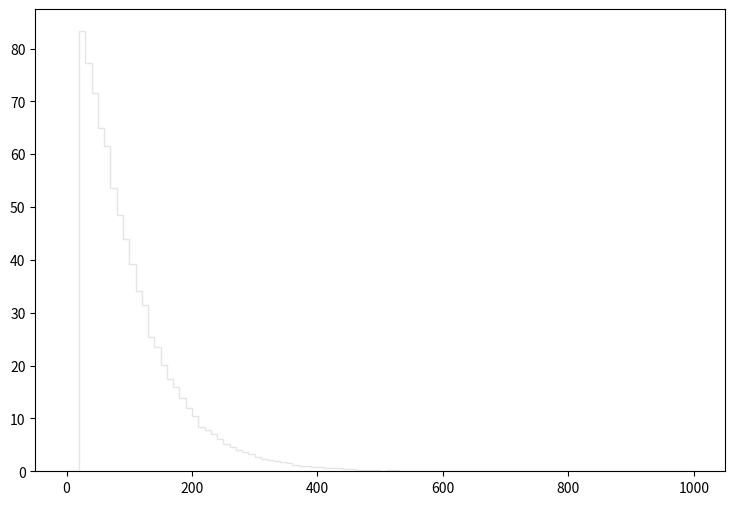

The matplotlib source for this figure: (Note: this script raises an exception after producing the figure.)
def selection_3():

    # Library import
    import numpy
    import matplotlib
    import matplotlib.pyplot   as plt
    import matplotlib.gridspec as gridspec

    # Library version
    matplotlib_version = matplotlib.__version__
    numpy_version      = numpy.__version__

    # Histo binning
    xBinning = numpy.linspace(0.0,1000.0,101,endpoint=True)

    # Creating data sequence: middle of each bin
    xData = numpy.array([5.0,15.0,25.0,35.0,45.0,55.0,65.0,75.0,85.0,95.0,105.0,115.0,125.0,135.0,145.0,155.0,165.0,175.0,185.0,195.0,205.0,215.0,225.0,235.0,245.0,255.0,265.0,275.0,285.0,295.0,305.0,315.0,325.0,335.0,345.0,355.0,365.0,375.0,385.0,395.0,405.0,415.0,425.0,435.0,445.0,455.0,465.0,475.0,485.0,495.0,505.0,515.0,525.0,535.0,545.0,555.0,565.0,575.0,585.0,595.0,605.0,615.0,625.0,635.0,645.0,655.0,665.0,675.0,685.0,695.0,705.0,715.0,725.0,735.0,745.0,755.0,765.0,775.0,785.0,795.0,805.0,815.0,825.0,835.0,845.0,855.0,865.0,875.0,885.0,895.0,905.0,915.0,925.0,935.0,945.0,955.0,965.0,975.0,985.0,995.0])

    # Creating weights for histo: y4_PT_0
    y4_PT_0_weights = numpy.array([0.0,0.0,77.1570947131,70.4141404187,65.4685046035,60.1625490931,55.8433127479,50.5660372133,46.0298010516,41.5918048069,37.0432726556,32.3227926499,28.6667757435,24.3311394121,21.9893253936,19.1603117874,16.4500300807,15.2954990576,13.2934927516,11.4020223521,10.0878234641,8.15132110272,7.54539761542,6.67745034984,5.77675111197,5.035723739,4.43389224824,3.9712614397,3.51272422769,3.22204407365,2.68162493093,2.31725163925,2.00200710599,1.8546200307,1.64991580391,1.43702358405,1.23231935727,1.03989752009,0.998956354728,0.77378174526,0.777876141796,0.626394669973,0.544513139257,0.528136753114,0.417596446649,0.368467568219,0.266115454825,0.233362802539,0.262021378289,0.180139687574,0.126916612609,0.192421957181,0.151481111823,0.10644618993,0.0614112680365,0.0409408453577,0.0573171915008,0.0655053445723,0.0573171915008,0.0655053445723,0.0573171915008,0.0286585877504,0.0409408453577,0.0368467568219,0.0204704186788,0.0163763341431,0.0163763341431,0.0,0.0,0.0122822536073,0.00818816907154,0.00818816907154,0.0122822536073,0.0,0.00409408453577,0.0,0.00409408453577,0.00409408453577,0.00409408453577,0.0,0.0,0.0,0.0,0.0,0.0,0.0,0.0,0.0,0.0,0.0,0.0,0.0,0.0,0.0,0.0,0.0,0.0,0.0,0.0,0.0])

    # Creating weights for histo: y4_PT_1
    y4_PT_1_weights = numpy.array([0.0,0.0,0.012170493784,0.0242554668822,0.0121753353338,0.0,0.0,0.0,0.0,0.0,0.0,0.0,0.0,0.0,0.0,0.0,0.0,0.0,0.0,0.0,0.0,0.0,0.0,0.0,0.0,0.0,0.0,0.0,0.0,0.0,0.0,0.0,0.0,0.0,0.0,0.0,0.0,0.0,0.0,0.0,0.0,0.0,0.0,0.0,0.0,0.0,0.0,0.0,0.0,0.0,0.0,0.0,0.0,0.0,0.0,0.0,0.0,0.0,0.0,0.0,0.0,0.0,0.0,0.0,0.0,0.0,0.0,0.0,0.0,0.0,0.0,0.0,0.0,0.0,0.0,0.0,0.0,0.0,0.0,0.0,0.0,0.0,0.0,0.0,0.0,0.0,0.0,0.0,0.0,0.0,0.0,0.0,0.0,0.0,0.0,0.0,0.0,0.0,0.0,0.0])

    # Creating weights for histo: y4_PT_2
    y4_PT_2_weights = numpy.array([0.0,0.0,0.120516882096,0.190667418918,0.170688939005,0.230969775691,0.220865995678,0.150608273824,0.0702865634698,0.0100459438961,0.0,0.0,0.0,0.0,0.0,0.0,0.0,0.0,0.0,0.0,0.0,0.0,0.0,0.0,0.0,0.0,0.0,0.0,0.0,0.0,0.0,0.0,0.0,0.0,0.0,0.0,0.0,0.0,0.0,0.0,0.0,0.0,0.0,0.0,0.0,0.0,0.0,0.0,0.0,0.0,0.0,0.0,0.0,0.0,0.0,0.0,0.0,0.0,0.0,0.0,0.0,0.0,0.0,0.0,0.0,0.0,0.0,0.0,0.0,0.0,0.0,0.0,0.0,0.0,0.0,0.0,0.0,0.0,0.0,0.0,0.0,0.0,0.0,0.0,0.0,0.0,0.0,0.0,0.0,0.0,0.0,0.0,0.0,0.0,0.0,0.0,0.0,0.0,0.0,0.0])

    # Creating weights for histo: y4_PT_3
    y4_PT_3_weights = numpy.array([0.0,0.0,0.198079494608,0.313504754258,0.445485992003,0.467609163722,0.555495714045,0.550065266778,0.66560578175,0.500527416221,0.484060164817,0.434396780617,0.4346267225,0.291517882011,0.280484693568,0.176024330435,0.132027673006,0.0659114595513,0.0274955403792,0.0219792671012,0.0,0.0,0.0,0.0,0.0,0.0,0.0,0.0,0.0,0.0,0.0,0.0,0.0,0.0,0.0,0.0,0.0,0.0,0.0,0.0,0.0,0.0,0.0,0.0,0.0,0.0,0.0,0.0,0.0,0.0,0.0,0.0,0.0,0.0,0.0,0.0,0.0,0.0,0.0,0.0,0.0,0.0,0.0,0.0,0.0,0.0,0.0,0.0,0.0,0.0,0.0,0.0,0.0,0.0,0.0,0.0,0.0,0.0,0.0,0.0,0.0,0.0,0.0,0.0,0.0,0.0,0.0,0.0,0.0,0.0,0.0,0.0,0.0,0.0,0.0,0.0,0.0,0.0,0.0,0.0])

    # Creating weights for histo: y4_PT_4
    y4_PT_4_weights = numpy.array([0.0,0.0,0.107569860232,0.152926540276,0.210197820351,0.240799506276,0.261535469359,0.272370115988,0.26647304052,0.260512233252,0.234839540748,0.220064946095,0.240789926465,0.217085664782,0.206244003646,0.217111558331,0.199345296751,0.209240079692,0.167774646956,0.169731052908,0.152957845016,0.107567695756,0.0967098411313,0.0769771127922,0.0513190906281,0.0404724592134,0.0256560981852,0.0197415465757,0.00691344537533,0.0039493642969,0.0,0.0,0.0,0.0,0.0,0.0,0.0,0.0,0.0,0.0,0.0,0.0,0.0,0.0,0.0,0.0,0.0,0.0,0.0,0.0,0.0,0.0,0.0,0.0,0.0,0.0,0.0,0.0,0.0,0.0,0.0,0.0,0.0,0.0,0.0,0.0,0.0,0.0,0.0,0.0,0.0,0.0,0.0,0.0,0.0,0.0,0.0,0.0,0.0,0.0,0.0,0.0,0.0,0.0,0.0,0.0,0.0,0.0,0.0,0.0,0.0,0.0,0.0,0.0,0.0,0.0,0.0,0.0,0.0,0.0])

    # Creating weights for histo: y4_PT_5
    y4_PT_5_weights = numpy.array([0.0,0.0,0.026469421877,0.0368111391992,0.0463847330278,0.0582429397943,0.0610034742498,0.063025161425,0.0627723705057,0.0703289704757,0.0632682696279,0.0693279296382,0.0647784533032,0.0657827750611,0.0617574057619,0.0683043624811,0.0620074359067,0.0607485227243,0.057973624239,0.0564609998791,0.0546985854417,0.0549544172141,0.0451169373535,0.0486532894611,0.0456235994952,0.0441150962915,0.0405815849808,0.0403250730175,0.037557744656,0.0373196338551,0.0347905563338,0.0274836224064,0.0184009863138,0.0173888783715,0.0121017470906,0.00957741890171,0.00781076327444,0.00352860713483,0.00302506466826,0.00125954976101,0.0,0.0,0.0,0.0,0.0,0.0,0.0,0.0,0.0,0.0,0.0,0.0,0.0,0.0,0.0,0.0,0.0,0.0,0.0,0.0,0.0,0.0,0.0,0.0,0.0,0.0,0.0,0.0,0.0,0.0,0.0,0.0,0.0,0.0,0.0,0.0,0.0,0.0,0.0,0.0,0.0,0.0,0.0,0.0,0.0,0.0,0.0,0.0,0.0,0.0,0.0,0.0,0.0,0.0,0.0,0.0,0.0,0.0,0.0,0.0])

    # Creating weights for histo: y4_PT_6
    y4_PT_6_weights = numpy.array([0.0,0.0,0.0117456805932,0.0160510745363,0.0160202634536,0.0145996546028,0.017471013581,0.0166051341817,0.0226137751752,0.0246249031193,0.0197479046086,0.0211858684365,0.0191812086204,0.0177440945465,0.01545980566,0.0200310426635,0.0171768487175,0.0166043644045,0.0177452941993,0.0146041333066,0.0148982281904,0.0146048331041,0.013461813914,0.0103127253157,0.0143026005755,0.0140366175557,0.00887486445792,0.0117502692651,0.0157392547825,0.0105858062812,0.0148863416305,0.0134570153028,0.0105856663217,0.0117342838916,0.0131758866663,0.0128871402346,0.010307316881,0.00800864615675,0.0120300482921,0.00773851133852,0.00744036662685,0.00944570224741,0.0065943574768,0.00543734833563,0.00544087731428,0.00458387734516,0.00343941757198,0.00286485386084,0.00372256662366,0.00229384012227,0.00315330237875,0.00114373298353,0.000570390518938,0.000570257457448,0.000855298861446,0.00142800071144,0.0,0.000855811113191,0.000283957617664,0.000287252564049,0.0,0.0,0.0,0.0,0.0,0.0,0.0,0.0,0.0,0.0,0.0,0.0,0.0,0.0,0.0,0.0,0.0,0.0,0.0,0.0,0.0,0.0,0.0,0.0,0.0,0.0,0.0,0.0,0.0,0.0,0.0,0.0,0.0,0.0,0.0,0.0,0.0,0.0,0.0,0.0])

    # Creating weights for histo: y4_PT_7
    y4_PT_7_weights = numpy.array([0.0,0.0,0.00125284526549,0.00168499598199,0.00185749861251,0.00183575971121,0.00146715015491,0.00174627318844,0.00142449880858,0.00129467728017,0.00131802299351,0.00125308205443,0.00125139351877,0.00136074097602,0.000950247018111,0.00109966712725,0.00107859542594,0.0011877844651,0.000993808220713,0.000734331544785,0.000993849292069,0.000907425938116,0.000864211746567,0.000690913672835,0.000539714503417,0.000756157617944,0.000518467620202,0.000777672303167,0.000583256427627,0.000561812150443,0.000389169458214,0.000538299218003,0.00068936804873,0.000821239373105,0.00058142204674,0.000669569140375,0.000539869568742,0.000777473651913,0.000799001748191,0.00086378552647,0.000475164161317,0.000475416875887,0.000712993717852,0.000734323581971,0.000496547669656,0.000561526327331,0.000820794712808,0.000583353657777,0.000777707926283,0.000842200852303,0.000734339088503,0.000821016833409,0.000583154587427,0.000647766117466,0.000842340411096,0.000777750674021,0.000604580005314,0.000583402691947,0.000604679750036,0.000647765698371,0.000496820919905,0.000604629877675,0.000388622915807,0.000453413106247,0.00038890961902,0.000518156232265,0.000151311277457,0.000216013835034,0.000151211826102,0.000172851066499,0.000129724256356,4.32307039111e-05,2.15259505091e-05,4.32537122525e-05,2.1598366016e-05,8.64288860134e-05,0.0,0.0,2.1625766478e-05,0.0,0.0,0.0,0.0,0.0,0.0,0.0,0.0,0.0,0.0,0.0,0.0,0.0,0.0,0.0,0.0,0.0,0.0,0.0,0.0,0.0])

    # Creating weights for histo: y4_PT_8
    y4_PT_8_weights = numpy.array([0.0,0.0,0.000254018618774,0.000340757810034,0.000227098125768,0.000170284616993,0.000225875351156,0.000170440229354,0.00014128029926,0.000255240799445,0.000198750691169,0.000142064062893,8.51446694092e-05,0.000142025798288,0.000198913282328,5.66653206676e-05,8.46910920435e-05,5.68266794011e-05,5.68161963546e-05,0.000140559537847,8.50190955793e-05,5.68978186016e-05,8.47994119074e-05,8.43635042659e-05,8.51739803635e-05,2.84292647251e-05,2.83498697542e-05,5.6797754508e-05,2.84292647251e-05,0.000112168537726,0.000113373508977,2.84080907531e-05,5.67658896104e-05,2.84292647251e-05,0.0,2.84489093008e-05,5.68570000539e-05,0.0,0.0,5.68781740259e-05,0.0,2.84292647251e-05,2.83973998275e-05,2.84292647251e-05,0.0,2.83498697542e-05,5.66865985791e-05,8.52544147299e-05,0.0,5.6611405736e-05,2.84292647251e-05,5.68055054291e-05,5.68266794011e-05,0.0,5.68173990838e-05,2.83684897829e-05,0.000113596533563,0.0,5.68266794011e-05,5.67658896104e-05,0.0,2.84489093008e-05,0.0,0.000113114179789,2.84489093008e-05,8.5052133509e-05,8.52240792286e-05,2.83684897829e-05,0.0,0.0,5.67183446887e-05,2.83498697542e-05,0.000141993933391,0.0,0.0,5.6797754508e-05,2.83498697542e-05,0.0,5.64019972314e-05,0.0,0.000113494539163,0.0,2.83498697542e-05,0.0,5.67658896104e-05,2.83973998275e-05,0.0,2.83684897829e-05,0.0,2.84292647251e-05,2.84292647251e-05,2.84489093008e-05,0.0,0.0,0.0,0.0,0.0,0.0,0.0,0.0])

    # Creating weights for histo: y4_PT_9
    y4_PT_9_weights = numpy.array([0.0,0.0,0.0,0.0,0.0,0.0,0.0,0.0,0.0,0.0,0.0,0.0,0.0,0.0,0.0,0.0,0.0,0.0,0.0,0.0,0.0,0.0,0.0,0.0,0.0,0.0,0.0,0.0,0.0,0.0,0.0,0.0,0.0,0.0,0.0,0.0,0.0,0.0,0.0,0.0,0.0,0.0,0.0,0.0,0.0,0.0,0.0,0.0,0.0,0.0,0.0,0.0,0.0,0.0,0.0,0.0,0.0,0.0,0.0,0.0,0.0,0.0,0.0,0.0,0.0,0.0,0.0,0.0,0.0,0.0,0.0,0.0,0.0,0.0,0.0,0.0,0.0,0.0,0.0,0.0,0.0,0.0,0.0,0.0,0.0,0.0,0.0,0.0,0.0,0.0,0.0,0.0,0.0,0.0,0.0,0.0,0.0,0.0,0.0,0.0])

    # Creating weights for histo: y4_PT_10
    y4_PT_10_weights = numpy.array([0.0,0.0,1.05462838872,0.0,1.0521138287,0.0,1.0529581672,0.0,0.0,0.0,0.0,0.0,0.0,0.0,0.0,0.0,0.0,0.0,0.0,0.0,0.0,0.0,0.0,0.0,0.0,0.0,0.0,0.0,0.0,0.0,0.0,0.0,0.0,0.0,0.0,0.0,0.0,0.0,0.0,0.0,0.0,0.0,0.0,0.0,0.0,0.0,0.0,0.0,0.0,0.0,0.0,0.0,0.0,0.0,0.0,0.0,0.0,0.0,0.0,0.0,0.0,0.0,0.0,0.0,0.0,0.0,0.0,0.0,0.0,0.0,0.0,0.0,0.0,0.0,0.0,0.0,0.0,0.0,0.0,0.0,0.0,0.0,0.0,0.0,0.0,0.0,0.0,0.0,0.0,0.0,0.0,0.0,0.0,0.0,0.0,0.0,0.0,0.0,0.0,0.0])

    # Creating weights for histo: y4_PT_11
    y4_PT_11_weights = numpy.array([0.0,0.0,1.15201585626,4.14563454124,2.07136934156,2.30323550525,2.53414099414,1.38301356993,0.689926667059,0.690363197688,0.921327864146,0.460933689557,1.38374637267,0.230645222875,0.69068560015,0.230673159298,0.230128533541,0.0,0.0,0.0,0.0,0.0,0.0,0.0,0.0,0.0,0.0,0.0,0.0,0.0,0.0,0.0,0.0,0.0,0.0,0.0,0.0,0.0,0.0,0.0,0.0,0.0,0.0,0.0,0.0,0.0,0.0,0.0,0.0,0.0,0.0,0.0,0.0,0.0,0.0,0.0,0.0,0.0,0.0,0.0,0.0,0.0,0.0,0.0,0.0,0.0,0.0,0.0,0.0,0.0,0.0,0.0,0.0,0.0,0.0,0.0,0.0,0.0,0.0,0.0,0.0,0.0,0.0,0.0,0.0,0.0,0.0,0.0,0.0,0.0,0.0,0.0,0.0,0.0,0.0,0.0,0.0,0.0,0.0,0.0])

    # Creating weights for histo: y4_PT_12
    y4_PT_12_weights = numpy.array([0.0,0.0,2.35389244344,1.27419718775,1.57835356252,1.21847771158,0.858756115524,0.526086439007,0.443056541367,0.581372385888,0.387378994831,0.387488627348,0.470541990192,0.276966356723,0.249345271318,0.249169359214,0.221480994065,0.166164465482,0.249253910888,0.193844252367,0.138586309862,0.0829313822454,0.0553826158335,0.221369784379,0.027658683588,0.0553746530507,0.0,0.0,0.0,0.0,0.0,0.0,0.0,0.0,0.0,0.0,0.0,0.0,0.0,0.0,0.0,0.0,0.0,0.0,0.0,0.0,0.0,0.0,0.0,0.0,0.0,0.0,0.0,0.0,0.0,0.0,0.0,0.0,0.0,0.0,0.0,0.0,0.0,0.0,0.0,0.0,0.0,0.0,0.0,0.0,0.0,0.0,0.0,0.0,0.0,0.0,0.0,0.0,0.0,0.0,0.0,0.0,0.0,0.0,0.0,0.0,0.0,0.0,0.0,0.0,0.0,0.0,0.0,0.0,0.0,0.0,0.0,0.0,0.0,0.0])

    # Creating weights for histo: y4_PT_13
    y4_PT_13_weights = numpy.array([0.0,0.0,0.746043904483,0.574843087491,0.353046902195,0.201630148184,0.1511673845,0.110770130708,0.131139960181,0.131117201951,0.0705911738551,0.0906791654103,0.121036095087,0.0503486326784,0.0705673839189,0.050436461239,0.0704838156989,0.0806136555195,0.0604845717045,0.030176514568,0.0403463421156,0.0403272737534,0.0402882449065,0.0604881341261,0.0907026519035,0.0302662912331,0.0302700660648,0.0100533236174,0.0302963806474,0.0100733690662,0.0302270014251,0.0302662912331,0.0,0.0,0.010103349241,0.0302004744324,0.0100953565507,0.0,0.0,0.0100853125852,0.0,0.0,0.0,0.0,0.0,0.0,0.0,0.0,0.0,0.0,0.0,0.0,0.0,0.0,0.0,0.0,0.0,0.0,0.0,0.0,0.0,0.0,0.0,0.0,0.0,0.0,0.0,0.0,0.0,0.0,0.0,0.0,0.0,0.0,0.0,0.0,0.0,0.0,0.0,0.0,0.0,0.0,0.0,0.0,0.0,0.0,0.0,0.0,0.0,0.0,0.0,0.0,0.0,0.0,0.0,0.0,0.0,0.0,0.0,0.0])

    # Creating weights for histo: y4_PT_14
    y4_PT_14_weights = numpy.array([0.0,0.0,0.316899125281,0.195206783525,0.118805873014,0.0820486906046,0.0509245525742,0.0594061683611,0.0424593269034,0.0311218026312,0.0339577659611,0.0339541878371,0.022619179794,0.0169751894332,0.0226083838631,0.0169668443248,0.0254663584264,0.0197985254483,0.019781338911,0.0169776517981,0.0283019100796,0.0169629545578,0.0141450472878,0.0113239851129,0.0113149051424,0.0141430658536,0.0198120107433,0.00564490605272,0.0113192642977,0.0226471237878,0.0169683294386,0.0169794370126,0.0113288367412,0.00282347952472,0.00565764494347,0.0141606602201,0.0141401071683,0.0169860046014,0.0169683217437,0.0141465593338,0.0113152975818,0.00849572052068,0.00849465477839,0.0084750289609,0.0,0.0,0.0,0.0,0.00283250409196,0.00283041377503,0.0113201607524,0.0,0.0,0.0,0.00282747702018,0.0,0.0,0.0,0.00282544018274,0.0,0.0,0.0,0.0,0.0,0.0,0.0,0.0,0.0,0.0,0.0,0.0,0.0,0.0,0.0,0.0,0.0,0.0,0.0,0.0,0.0,0.0,0.0,0.0,0.0,0.0,0.0,0.0,0.0,0.0,0.0,0.0,0.0,0.0,0.0,0.0,0.0,0.0,0.0,0.0,0.0])

    # Creating weights for histo: y4_PT_15
    y4_PT_15_weights = numpy.array([0.0,0.0,0.0197527910952,0.0137030901086,0.0121841674005,0.003067188295,0.00761977251509,0.00455442442883,0.00150849604052,0.0,0.00458426252112,0.00152094965608,0.00153153115177,0.0,0.0,0.0,0.00150849604052,0.0,0.0,0.0,0.0,0.0,0.0,0.00457388076549,0.0,0.0,0.0,0.0,0.0,0.00154541013132,0.0,0.00153219773991,0.0,0.0,0.00152449651954,0.0,0.00458437007346,0.0,0.0,0.00152305579093,0.0,0.00152192826419,0.0,0.0,0.0,0.0,0.0,0.0,0.00305829572562,0.00152162924505,0.0,0.0,0.0,0.0,0.00151727396619,0.00304183194421,0.0,0.0,0.00154541013132,0.00150849604052,0.0015126539431,0.0,0.00153629536591,0.00152094965608,0.0,0.0,0.0,0.0,0.0,0.0,0.0,0.0,0.0,0.0,0.0,0.0,0.0,0.0,0.0,0.0,0.0,0.0,0.0,0.0,0.0,0.0,0.0,0.0,0.0,0.0,0.0,0.0,0.0,0.0,0.0,0.0,0.0,0.0,0.0,0.0])

    # Creating weights for histo: y4_PT_16
    y4_PT_16_weights = numpy.array([0.0,0.0,0.0021680746957,0.00162497960558,0.00126313090509,0.000901888554933,0.000360688396201,0.00018116843031,0.00036127033852,0.000722436192292,0.0,0.000180533822134,0.0,0.0,0.0,0.0,0.0,0.0,0.0,0.000180203005096,0.000180626141377,0.0,0.0,0.0,0.0,0.000180970240375,0.0,0.0,0.0,0.0,0.0,0.000180657132616,0.0,0.0,0.0,0.0,0.0,0.0,0.0,0.0,0.000180734321975,0.0,0.0,0.0,0.0,0.0,0.0,0.0,0.0,0.0,0.0,0.0,0.0,0.0,0.0,0.0,0.000180626141377,0.0,0.0,0.0,0.0,0.0,0.0,0.000180626141377,0.0,0.0,0.0,0.0,0.000180626141377,0.0,0.0,0.000180553032852,0.000180503369873,0.000180003621709,0.0,0.0,0.0,0.0,0.0,0.0,0.0,0.0,0.0,0.0,0.0,0.0,0.0,0.0,0.0,0.0,0.0,0.0,0.0,0.0,0.0,0.0,0.0,0.0,0.0,0.0])

    # Creating a new Canvas
    fig   = plt.figure(figsize=(12,6),dpi=80)
    frame = gridspec.GridSpec(1,1,right=0.7)
    pad   = fig.add_subplot(frame[0])

    # Creating a new Stack
    pad.hist(x=xData, bins=xBinning, weights=y4_PT_0_weights+y4_PT_1_weights+y4_PT_2_weights+y4_PT_3_weights+y4_PT_4_weights+y4_PT_5_weights+y4_PT_6_weights+y4_PT_7_weights+y4_PT_8_weights+y4_PT_9_weights+y4_PT_10_weights+y4_PT_11_weights+y4_PT_12_weights+y4_PT_13_weights+y4_PT_14_weights+y4_PT_15_weights+y4_PT_16_weights,\
             label="$bg\_dip\_1600\_inf$", histtype="step", rwidth=1.0,\
             color=None, edgecolor="#e5e5e5", linewidth=1, linestyle="solid",\
             bottom=None, cumulative=False, normed=False, align="mid", orientation="vertical")

    pad.hist(x=xData, bins=xBinning, weights=y4_PT_0_weights+y4_PT_1_weights+y4_PT_2_weights+y4_PT_3_weights+y4_PT_4_weights+y4_PT_5_weights+y4_PT_6_weights+y4_PT_7_weights+y4_PT_8_weights+y4_PT_9_weights+y4_PT_10_weights+y4_PT_11_weights+y4_PT_12_weights+y4_PT_13_weights+y4_PT_14_weights+y4_PT_15_weights,\
             label="$bg\_dip\_1200\_1600$", histtype="step", rwidth=1.0,\
             color=None, edgecolor="#f2f2f2", linewidth=1, linestyle="solid",\
             bottom=None, cumulative=False, normed=False, align="mid", orientation="vertical")

    pad.hist(x=xData, bins=xBinning, weights=y4_PT_0_weights+y4_PT_1_weights+y4_PT_2_weights+y4_PT_3_weights+y4_PT_4_weights+y4_PT_5_weights+y4_PT_6_weights+y4_PT_7_weights+y4_PT_8_weights+y4_PT_9_weights+y4_PT_10_weights+y4_PT_11_weights+y4_PT_12_weights+y4_PT_13_weights+y4_PT_14_weights,\
             label="$bg\_dip\_800\_1200$", histtype="step", rwidth=1.0,\
             color=None, edgecolor="#ccc6aa", linewidth=1, linestyle="solid",\
             bottom=None, cumulative=False, normed=False, align="mid", orientation="vertical")

    pad.hist(x=xData, bins=xBinning, weights=y4_PT_0_weights+y4_PT_1_weights+y4_PT_2_weights+y4_PT_3_weights+y4_PT_4_weights+y4_PT_5_weights+y4_PT_6_weights+y4_PT_7_weights+y4_PT_8_weights+y4_PT_9_weights+y4_PT_10_weights+y4_PT_11_weights+y4_PT_12_weights+y4_PT_13_weights,\
             label="$bg\_dip\_600\_800$", histtype="step", rwidth=1.0,\
             color=None, edgecolor="#ccc6aa", linewidth=1, linestyle="solid",\
             bottom=None, cumulative=False, normed=False, align="mid", orientation="vertical")

    pad.hist(x=xData, bins=xBinning, weights=y4_PT_0_weights+y4_PT_1_weights+y4_PT_2_weights+y4_PT_3_weights+y4_PT_4_weights+y4_PT_5_weights+y4_PT_6_weights+y4_PT_7_weights+y4_PT_8_weights+y4_PT_9_weights+y4_PT_10_weights+y4_PT_11_weights+y4_PT_12_weights,\
             label="$bg\_dip\_400\_600$", histtype="step", rwidth=1.0,\
             color=None, edgecolor="#c1bfa8", linewidth=1, linestyle="solid",\
             bottom=None, cumulative=False, normed=False, align="mid", orientation="vertical")

    pad.hist(x=xData, bins=xBinning, weights=y4_PT_0_weights+y4_PT_1_weights+y4_PT_2_weights+y4_PT_3_weights+y4_PT_4_weights+y4_PT_5_weights+y4_PT_6_weights+y4_PT_7_weights+y4_PT_8_weights+y4_PT_9_weights+y4_PT_10_weights+y4_PT_11_weights,\
             label="$bg\_dip\_200\_400$", histtype="step", rwidth=1.0,\
             color=None, edgecolor="#bab5a3", linewidth=1, linestyle="solid",\
             bottom=None, cumulative=False, normed=False, align="mid", orientation="vertical")

    pad.hist(x=xData, bins=xBinning, weights=y4_PT_0_weights+y4_PT_1_weights+y4_PT_2_weights+y4_PT_3_weights+y4_PT_4_weights+y4_PT_5_weights+y4_PT_6_weights+y4_PT_7_weights+y4_PT_8_weights+y4_PT_9_weights+y4_PT_10_weights,\
             label="$bg\_dip\_100\_200$", histtype="step", rwidth=1.0,\
             color=None, edgecolor="#b2a596", linewidth=1, linestyle="solid",\
             bottom=None, cumulative=False, normed=False, align="mid", orientation="vertical")

    pad.hist(x=xData, bins=xBinning, weights=y4_PT_0_weights+y4_PT_1_weights+y4_PT_2_weights+y4_PT_3_weights+y4_PT_4_weights+y4_PT_5_weights+y4_PT_6_weights+y4_PT_7_weights+y4_PT_8_weights+y4_PT_9_weights,\
             label="$bg\_dip\_0\_100$", histtype="step", rwidth=1.0,\
             color=None, edgecolor="#b7a39b", linewidth=1, linestyle="solid",\
             bottom=None, cumulative=False, normed=False, align="mid", orientation="vertical")

    pad.hist(x=xData, bins=xBinning, weights=y4_PT_0_weights+y4_PT_1_weights+y4_PT_2_weights+y4_PT_3_weights+y4_PT_4_weights+y4_PT_5_weights+y4_PT_6_weights+y4_PT_7_weights+y4_PT_8_weights,\
             label="$bg\_vbf\_1600\_inf$", histtype="step", rwidth=1.0,\
             color=None, edgecolor="#ad998c", linewidth=1, linestyle="solid",\
             bottom=None, cumulative=False, normed=False, align="mid", orientation="vertical")

    pad.hist(x=xData, bins=xBinning, weights=y4_PT_0_weights+y4_PT_1_weights+y4_PT_2_weights+y4_PT_3_weights+y4_PT_4_weights+y4_PT_5_weights+y4_PT_6_weights+y4_PT_7_weights,\
             label="$bg\_vbf\_1200\_1600$", histtype="step", rwidth=1.0,\
             color=None, edgecolor="#9b8e82", linewidth=1, linestyle="solid",\
             bottom=None, cumulative=False, normed=False, align="mid", orientation="vertical")

    pad.hist(x=xData, bins=xBinning, weights=y4_PT_0_weights+y4_PT_1_weights+y4_PT_2_weights+y4_PT_3_weights+y4_PT_4_weights+y4_PT_5_weights+y4_PT_6_weights,\
             label="$bg\_vbf\_800\_1200$", histtype="step", rwidth=1.0,\
             color=None, edgecolor="#876656", linewidth=1, linestyle="solid",\
             bottom=None, cumulative=False, normed=False, align="mid", orientation="vertical")

    pad.hist(x=xData, bins=xBinning, weights=y4_PT_0_weights+y4_PT_1_weights+y4_PT_2_weights+y4_PT_3_weights+y4_PT_4_weights+y4_PT_5_weights,\
             label="$bg\_vbf\_600\_800$", histtype="step", rwidth=1.0,\
             color=None, edgecolor="#afcec6", linewidth=1, linestyle="solid",\
             bottom=None, cumulative=False, normed=False, align="mid", orientation="vertical")

    pad.hist(x=xData, bins=xBinning, weights=y4_PT_0_weights+y4_PT_1_weights+y4_PT_2_weights+y4_PT_3_weights+y4_PT_4_weights,\
             label="$bg\_vbf\_400\_600$", histtype="step", rwidth=1.0,\
             color=None, edgecolor="#84c1a3", linewidth=1, linestyle="solid",\
             bottom=None, cumulative=False, normed=False, align="mid", orientation="vertical")

    pad.hist(x=xData, bins=xBinning, weights=y4_PT_0_weights+y4_PT_1_weights+y4_PT_2_weights+y4_PT_3_weights,\
             label="$bg\_vbf\_200\_400$", histtype="step", rwidth=1.0,\
             color=None, edgecolor="#89a8a0", linewidth=1, linestyle="solid",\
             bottom=None, cumulative=False, normed=False, align="mid", orientation="vertical")

    pad.hist(x=xData, bins=xBinning, weights=y4_PT_0_weights+y4_PT_1_weights+y4_PT_2_weights,\
             label="$bg\_vbf\_100\_200$", histtype="step", rwidth=1.0,\
             color=None, edgecolor="#829e8c", linewidth=1, linestyle="solid",\
             bottom=None, cumulative=False, normed=False, align="mid", orientation="vertical")

    pad.hist(x=xData, bins=xBinning, weights=y4_PT_0_weights+y4_PT_1_weights,\
             label="$bg\_vbf\_0\_100$", histtype="step", rwidth=1.0,\
             color=None, edgecolor="#adbcc6", linewidth=1, linestyle="solid",\
             bottom=None, cumulative=False, normed=False, align="mid", orientation="vertical")

    pad.hist(x=xData, bins=xBinning, weights=y4_PT_0_weights,\
             label="$signal$", histtype="step", rwidth=1.0,\
             color=None, edgecolor="#7a8e99", linewidth=1, linestyle="solid",\
             bottom=None, cumulative=False, normed=False, align="mid", orientation="vertical")


    # Axis
    plt.rc('text',usetex=False)
    plt.xlabel(r"p_{T} [ j_{2} ]   ( GeV ) ",\
               fontsize=16,color="black")
    plt.ylabel(r"$\mathrm{Events}$ $(\mathcal{L}_{\mathrm{int}} = 40.0\ \mathrm{fb}^{-1})$ ",\
               fontsize=16,color="black")

    # Boundary of y-axis
    ymax=(y4_PT_0_weights+y4_PT_1_weights+y4_PT_2_weights+y4_PT_3_weights+y4_PT_4_weights+y4_PT_5_weights+y4_PT_6_weights+y4_PT_7_weights+y4_PT_8_weights+y4_PT_9_weights+y4_PT_10_weights+y4_PT_11_weights+y4_PT_12_weights+y4_PT_13_weights+y4_PT_14_weights+y4_PT_15_weights+y4_PT_16_weights).max()*1.1
    #ymin=0 # linear scale
    ymin=min([x for x in (y4_PT_0_weights+y4_PT_1_weights+y4_PT_2_weights+y4_PT_3_weights+y4_PT_4_weights+y4_PT_5_weights+y4_PT_6_weights+y4_PT_7_weights+y4_PT_8_weights+y4_PT_9_weights+y4_PT_10_weights+y4_PT_11_weights+y4_PT_12_weights+y4_PT_13_weights+y4_PT_14_weights+y4_PT_15_weights+y4_PT_16_weights) if x])/100. # log scale
    plt.gca().set_ylim(ymin,ymax)

    # Log/Linear scale for X-axis
    plt.gca().set_xscale("linear")
    #plt.gca().set_xscale("log",nonposx="clip")

    # Log/Linear scale for Y-axis
    #plt.gca().set_yscale("linear")
    plt.gca().set_yscale("log",nonposy="clip")

    # Legend
    plt.legend(bbox_to_anchor=(1.05,1), loc=2, borderaxespad=0.)

    # Saving the image
    plt.savefig('../../HTML/MadAnalysis5job_0/selection_3.png')
    plt.savefig('../../PDF/MadAnalysis5job_0/selection_3.png')
    plt.savefig('../../DVI/MadAnalysis5job_0/selection_3.eps')

# Running!
if __name__ == '__main__':
    selection_3()
